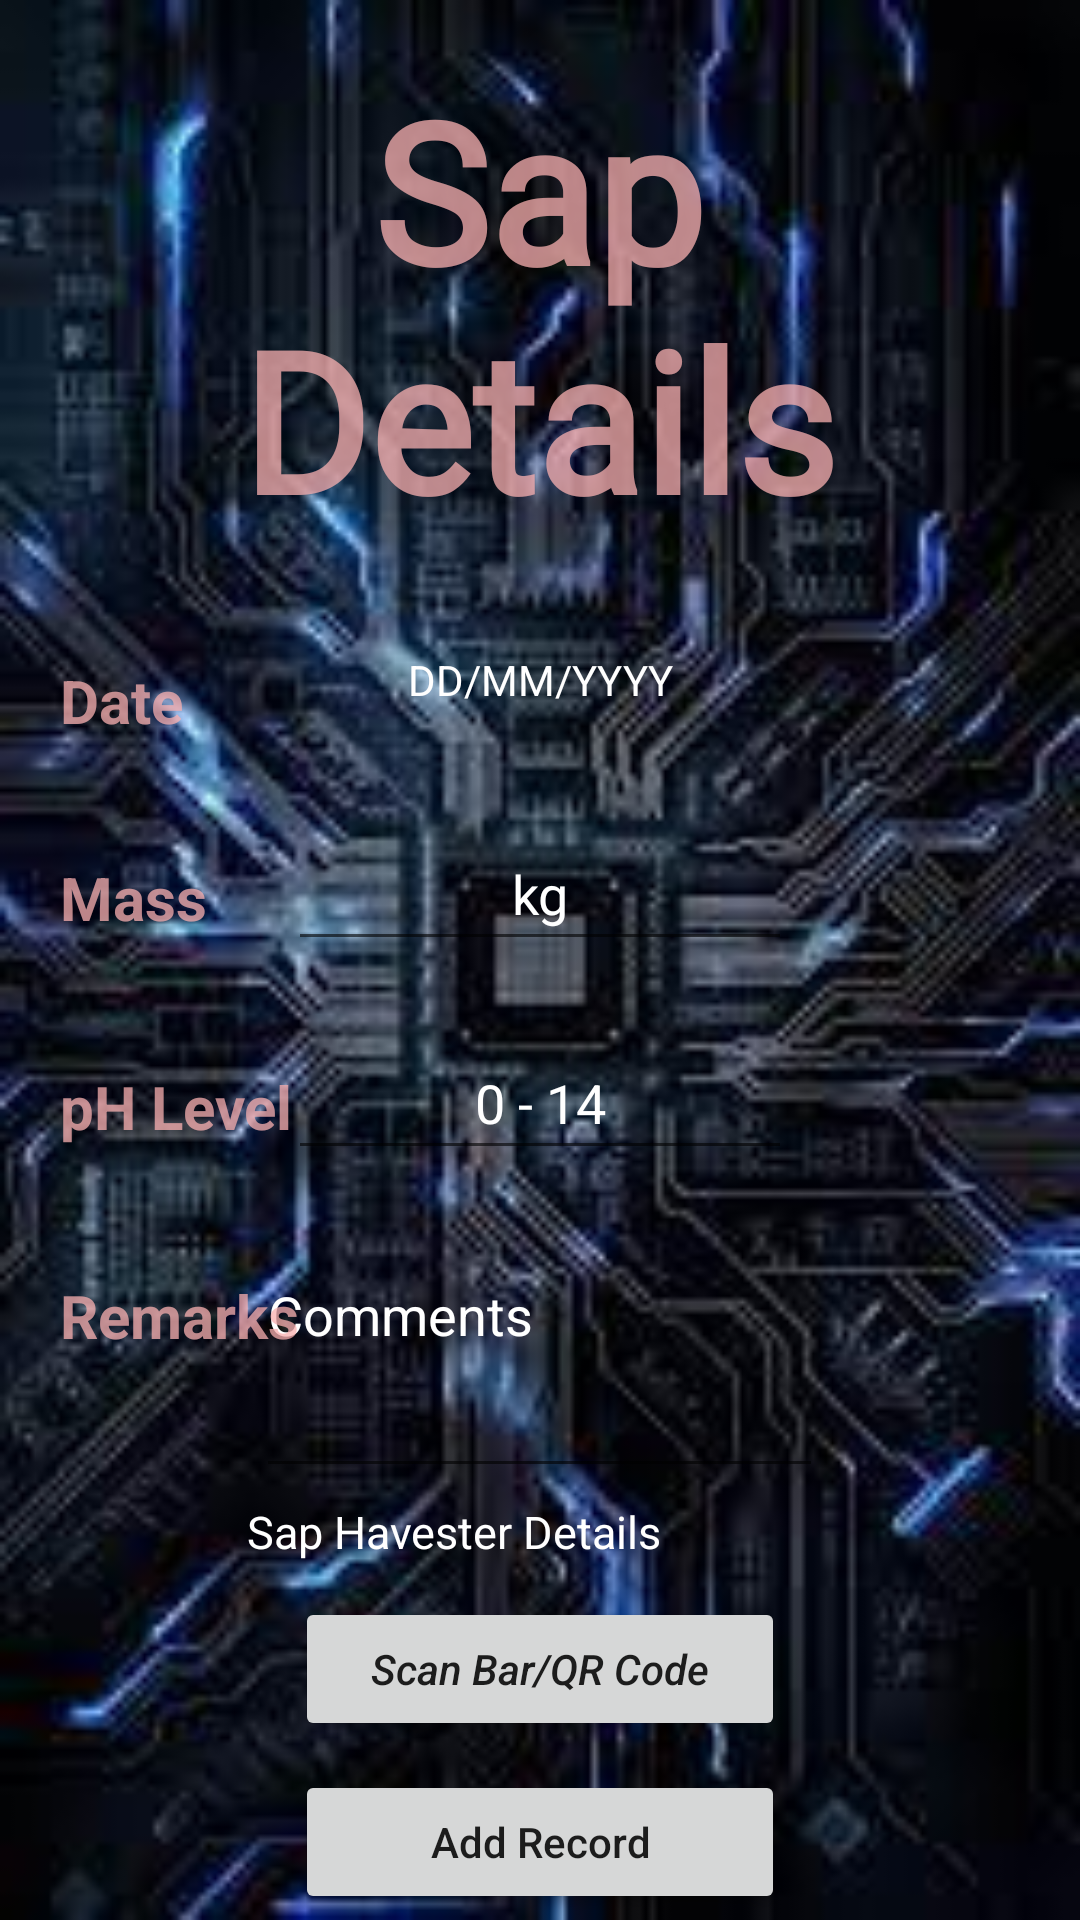

Write the Android layout XML for this screen, with the resource values it uses.
<!-- AndroidManifest.xml: application theme Theme.TraceSystem -->
<!-- res/layout/activity_addrecord.xml -->
<?xml version="1.0" encoding="utf-8"?>
<RelativeLayout xmlns:android="http://schemas.android.com/apk/res/android"
    xmlns:app="http://schemas.android.com/apk/res-auto"
    xmlns:tools="http://schemas.android.com/tools"
    android:layout_width="match_parent"
    android:layout_height="match_parent"
    android:background="@drawable/background"
    android:orientation="vertical"
    tools:context=".addrecord">

    <TextView
        android:id="@+id/editdate"
        android:layout_width="wrap_content"
        android:layout_height="wrap_content"
        android:layout_alignBottom="@+id/tittle"
        android:layout_centerHorizontal="true"
        android:layout_marginBottom="-75dp"
        android:ems="12"
        android:gravity="center"
        android:hint="DD/MM/YYYY"
        android:inputType="datetime"
        android:minHeight="48dp"
        android:textColor="#ffff"
        android:textColorHint="#ffff"
        tools:layout_editor_absoluteX="114dp"
        tools:layout_editor_absoluteY="211dp" />

    <TextView
        android:id="@+id/tittle"
        android:layout_width="217dp"
        android:layout_height="156dp"
        android:layout_centerHorizontal="true"
        android:layout_marginLeft="85dp"
        android:layout_marginTop="20dp"
        android:fontFamily="@font/playfair_display_bold_italic"
        android:gravity="center"
        android:text="Sap Details"
        android:textColor="#C1F8B0B0"
        android:textSize="65dp"
        android:textStyle="bold"
        tools:layout_editor_absoluteX="97dp"
        tools:layout_editor_absoluteY="16dp" />


    <TextView
        android:id="@+id/textView3"
        android:layout_width="wrap_content"
        android:layout_height="wrap_content"
        android:layout_alignParentStart="true"
        android:layout_marginStart="20dp"
        android:layout_marginLeft="25dp"
        android:layout_marginTop="220dp"
        android:text="Date "
        android:textColor="#C1F8B0B0"
        android:textSize="20dp"
        android:textStyle="bold"
        tools:layout_editor_absoluteX="38dp"
        tools:layout_editor_absoluteY="224dp" />

    <EditText
        android:id="@+id/editvolume"
        android:layout_width="wrap_content"
        android:layout_height="wrap_content"
        android:layout_alignBottom="@+id/editdate"
        android:layout_centerHorizontal="true"
        android:layout_marginBottom="-70dp"
        android:ems="8"
        android:gravity="center"
        android:hint="kg"
        android:inputType="number"
        android:minHeight="48dp"
        android:textColor="#ffff"
        android:textColorHint="#ffff"
        tools:layout_editor_absoluteX="114dp"
        tools:layout_editor_absoluteY="211dp" />

    <EditText
        android:id="@+id/editph"
        android:layout_width="wrap_content"
        android:layout_height="wrap_content"
        android:layout_alignBottom="@+id/editvolume"
        android:layout_centerHorizontal="true"
        android:layout_marginBottom="-70dp"
        android:ems="8"
        android:gravity="center"
        android:hint="0 - 14"
        android:inputType="number"
        android:minHeight="48dp"
        android:textColor="#ffff"

        android:textColorHint="#ffff"
        tools:layout_editor_absoluteX="114dp"
        tools:layout_editor_absoluteY="211dp" />


    <EditText
        android:id="@+id/editcomment"
        android:layout_width="wrap_content"
        android:layout_height="wrap_content"
        android:layout_alignBottom="@+id/editvolume"
        android:layout_centerHorizontal="true"
        android:layout_marginBottom="-176dp"
        android:ems="9"
        android:gravity="start|top"
        android:hint="Comments"
        android:inputType="textPersonName"
        android:minHeight="80dp"
        android:textColor="#ffff"

        android:textColorHint="#ffff"
        tools:layout_editor_absoluteX="114dp"
        tools:layout_editor_absoluteY="211dp" />

    <TextView
        android:id="@+id/textView4"
        android:layout_width="wrap_content"
        android:layout_height="wrap_content"
        android:layout_alignBottom="@+id/textView3"
        android:layout_alignParentStart="true"
        android:layout_marginStart="20dp"
        android:layout_marginBottom="-66dp"
        android:text="Mass "
        android:textColor="#C1F8B0B0"
        android:textSize="20dp"
        android:textStyle="bold"
        tools:layout_editor_absoluteX="38dp"
        tools:layout_editor_absoluteY="287dp" />

    <TextView
        android:id="@+id/textView5"
        android:layout_width="wrap_content"
        android:layout_height="wrap_content"
        android:layout_alignBottom="@+id/textView4"
        android:layout_alignParentStart="true"
        android:layout_centerVertical="true"

        android:layout_marginStart="20dp"
        android:layout_marginBottom="-70dp"
        android:text="pH Level "
        android:textColor="#C1F8B0B0"
        android:textSize="20dp"
        android:textStyle="bold"
        tools:layout_editor_absoluteX="38dp"
        tools:layout_editor_absoluteY="287dp" />

    <TextView
        android:id="@+id/textView6"
        android:layout_width="wrap_content"
        android:layout_height="wrap_content"
        android:layout_alignBottom="@+id/textView5"
        android:layout_alignParentStart="true"
        android:layout_centerVertical="true"

        android:layout_marginStart="20dp"
        android:layout_marginBottom="-70dp"
        android:text="Remarks "
        android:textColor="#C1F8B0B0"
        android:textSize="20dp"
        android:textStyle="bold"
        tools:layout_editor_absoluteX="38dp"
        tools:layout_editor_absoluteY="287dp" />

    <TextView
        android:id="@+id/sapcollector"
        android:layout_width="wrap_content"
        android:layout_height="wrap_content"
        android:layout_alignBottom="@+id/editph"
        android:layout_alignParentEnd="true"
        android:layout_centerVertical="true"
        android:layout_marginEnd="76dp"
        android:layout_marginBottom="-131dp"
        android:ems="15"
        android:gravity="center"
        android:hint="Sap Havester Details"
        android:inputType="textPersonName"
        android:textColor="#ffff"
        android:textColorHint="#ffff"
        android:textSize="15dp"
        tools:layout_editor_absoluteX="110dp"
        tools:layout_editor_absoluteY="211dp" />

    <Button
        android:id="@+id/buttonscan"
        android:layout_width="wrap_content"
        android:layout_height="wrap_content"
        android:layout_alignBottom="@+id/sapcollector"
        android:layout_centerHorizontal="true"

        android:layout_marginBottom="-60dp"
        android:ems="10"
        android:inputType="textPersonName"
        android:text="Scan Bar/QR Code"
        android:textStyle="italic"
        tools:layout_editor_absoluteX="114dp"
        tools:layout_editor_absoluteY="211dp" />

    <Button
        android:id="@+id/addrecordtodatabasebutton"
        android:layout_width="wrap_content"
        android:layout_height="wrap_content"
        android:layout_alignBottom="@+id/buttonscan"
        android:layout_centerHorizontal="true"

        android:layout_marginBottom="-58dp"
        android:ems="10"
        android:inputType="textPersonName"
        android:text="Add Record"
        tools:layout_editor_absoluteX="114dp"
        tools:layout_editor_absoluteY="211dp" />

</RelativeLayout>
<!-- resources referenced by this layout -->
<resources>
  <!-- drawable background: jpeg bitmap (drawable, 12543 bytes) -->
  <style name="Theme.TraceSystem" parent="Theme.MaterialComponents.DayNight.DarkActionBar">
          
          <item name="colorPrimary">@color/purple_500</item>
          <item name="colorPrimaryVariant">@color/purple_700</item>
          <item name="colorOnPrimary">@color/white</item>
          
          <item name="colorSecondary">@color/teal_200</item>
          <item name="colorSecondaryVariant">@color/teal_700</item>
          <item name="colorOnSecondary">@color/black</item>
          
          <item name="android:statusBarColor" tools:targetApi="l">?attr/colorPrimaryVariant</item>
          
      </style>
  <!-- not gathered from this repository: default colours our renderer supplied (Android Studio template values) -->
  <color name="purple_500">#FF6200EE</color>
  <color name="purple_700">#FF3700B3</color>
  <color name="teal_200">#FF03DAC5</color>
  <color name="teal_700">#FF018786</color>
  <color name="black">#FF000000</color>
  <color name="white">#FFFFFFFF</color>
</resources>
